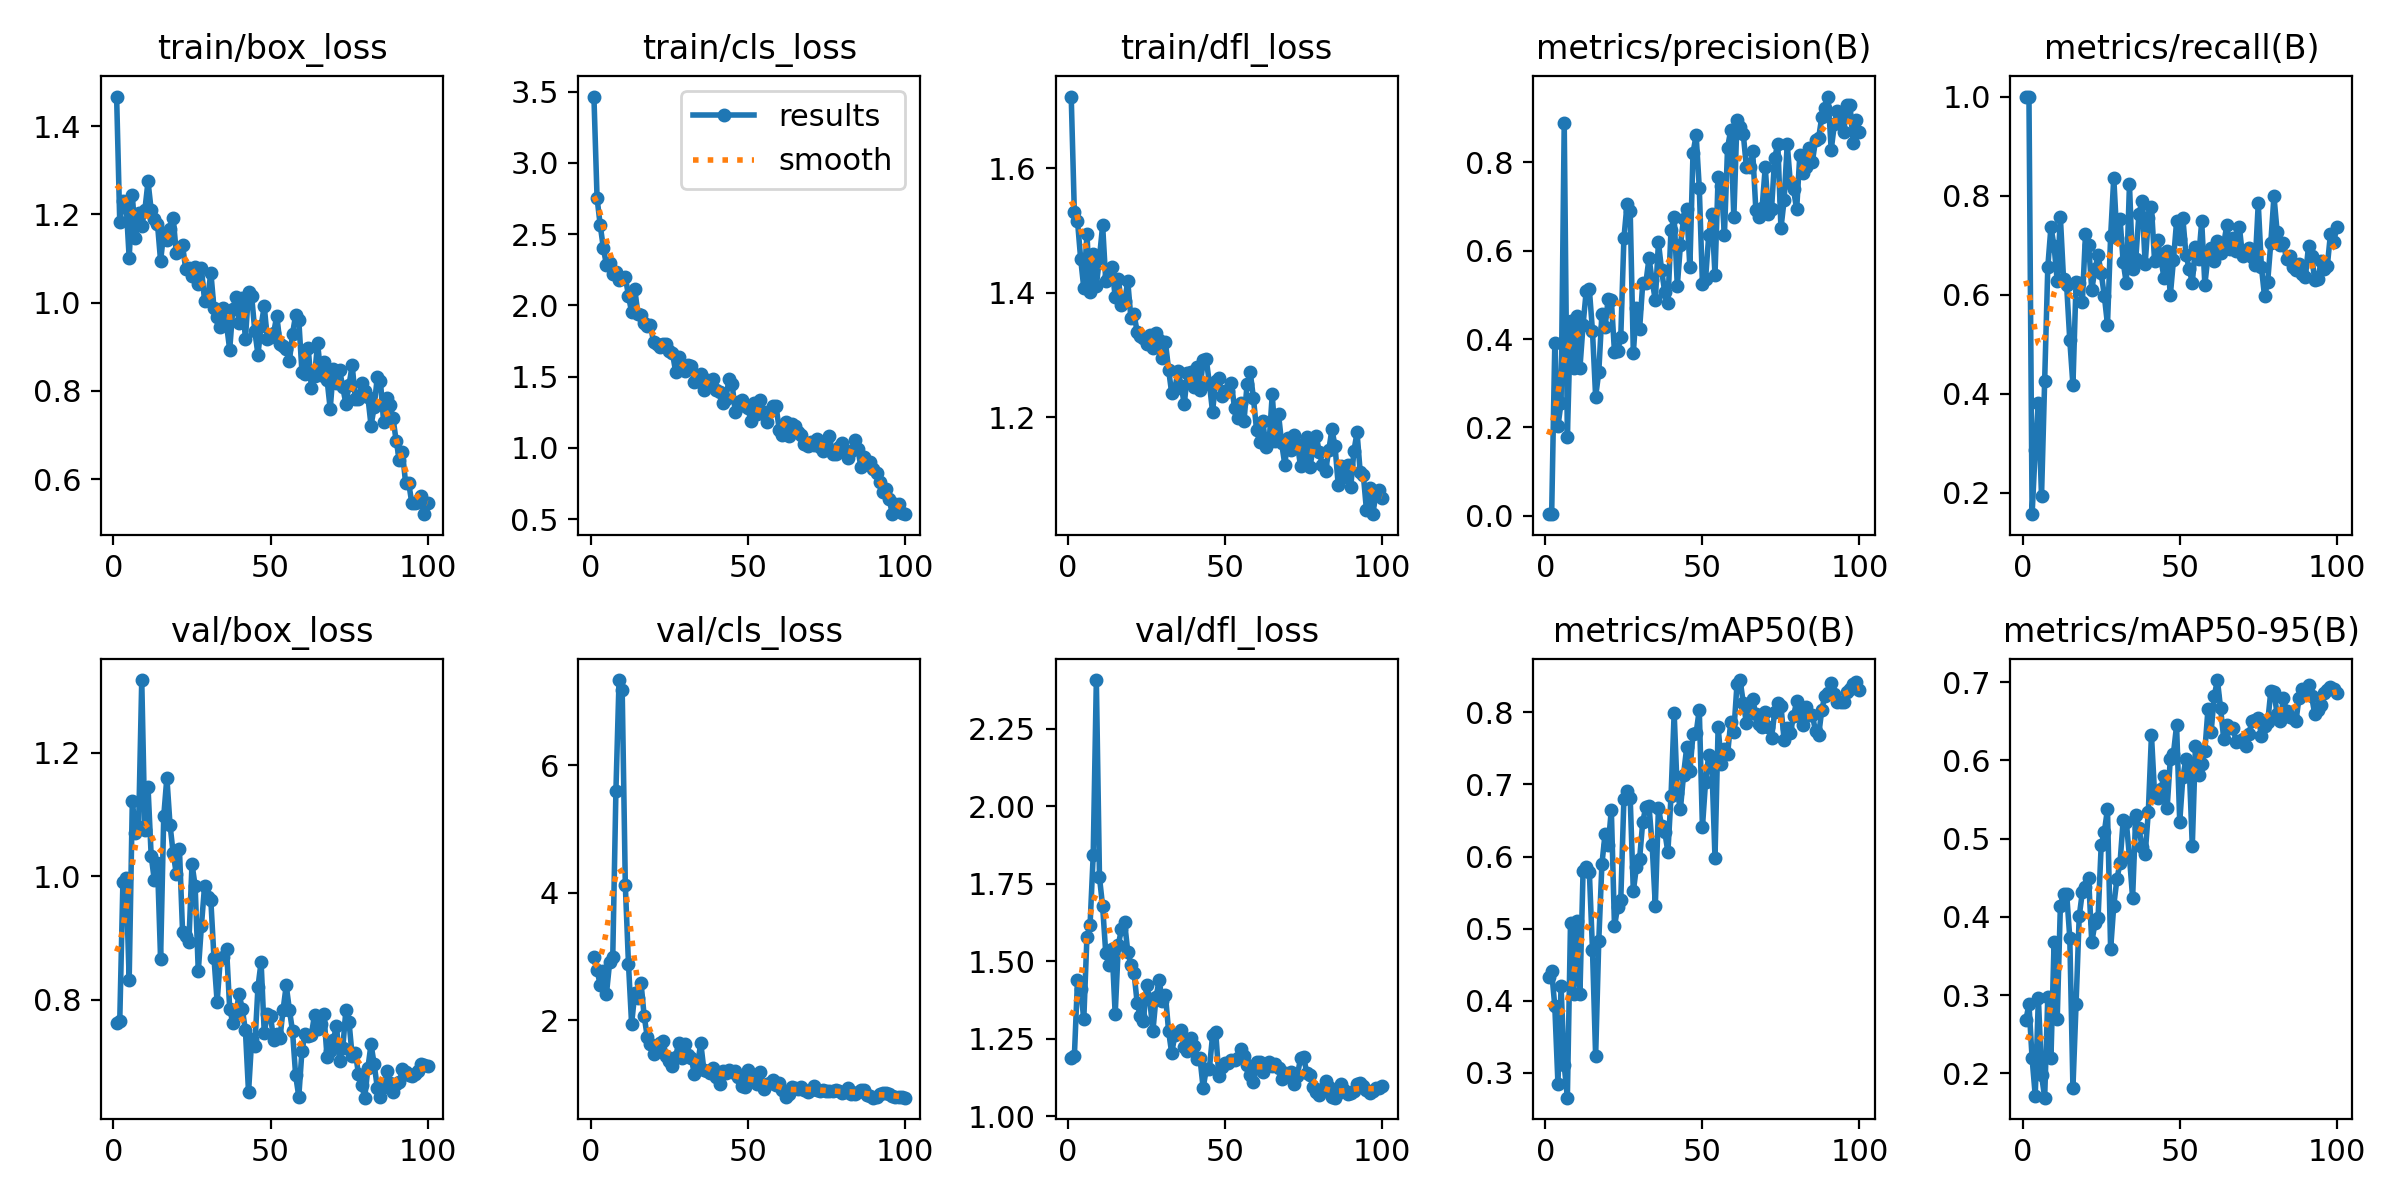

The file beside this chart, header and first rows:
epoch, time, train/box_loss, train/cls_loss, train/dfl_loss, metrics/precision(B), metrics/recall(B), metrics/mAP50(B), metrics/mAP50-95(B), val/box_loss, val/cls_loss, val/dfl_loss, lr/pg0, lr/pg1, lr/pg2
1, 8.242, 1.467, 3.465, 1.715, 0.00341, 1, 0.4327, 0.2676, 0.7618, 2.991, 1.188, 0.0001715, 0.0001715, 0.0001715
2, 13.76, 1.182, 2.753, 1.529, 0.00333, 1, 0.4408, 0.2884, 0.7656, 2.794, 1.194, 0.0003537, 0.0003537, 0.0003537
3, 18.56, 1.229, 2.563, 1.515, 0.39, 0.1569, 0.3926, 0.2191, 0.9898, 2.554, 1.439, 0.0005323, 0.0005323, 0.0005323
4, 21.74, 1.227, 2.404, 1.455, 0.2026, 0.2873, 0.2853, 0.1716, 0.9975, 2.771, 1.412, 0.0007071, 0.0007071, 0.0007071
5, 23.78, 1.101, 2.28, 1.407, 0.2557, 0.3823, 0.42, 0.2969, 0.8324, 2.421, 1.313, 0.0008783, 0.0008783, 0.0008783
6, 25.87, 1.243, 2.294, 1.494, 0.8897, 0.193, 0.3106, 0.1979, 1.123, 2.909, 1.578, 0.001046, 0.001046, 0.001046
7, 27.88, 1.146, 2.22, 1.401, 0.1771, 0.4266, 0.2657, 0.1689, 1.07, 2.997, 1.617, 0.00121, 0.00121, 0.00121
8, 29.95, 1.202, 2.234, 1.462, 0.4403, 0.6561, 0.5081, 0.2981, 1.08, 5.596, 1.843, 0.00133, 0.00133, 0.00133
9, 32, 1.174, 2.179, 1.411, 0.3353, 0.7367, 0.4098, 0.2193, 1.318, 7.34, 2.407, 0.001316, 0.001316, 0.001316
10, 34.07, 1.21, 2.194, 1.456, 0.4514, 0.698, 0.5104, 0.3678, 1.075, 7.187, 1.771, 0.001302, 0.001302, 0.001302
11, 36.12, 1.274, 2.2, 1.508, 0.3345, 0.6279, 0.4094, 0.2701, 1.144, 4.117, 1.677, 0.001288, 0.001288, 0.001288
12, 38.24, 1.21, 2.067, 1.418, 0.4323, 0.7565, 0.5803, 0.4139, 1.033, 2.891, 1.526, 0.001273, 0.001273, 0.001273
13, 40.29, 1.188, 1.951, 1.427, 0.5087, 0.6325, 0.5849, 0.4298, 0.9935, 1.944, 1.488, 0.001259, 0.001259, 0.001259
14, 42.37, 1.179, 2.115, 1.441, 0.5127, 0.6189, 0.5785, 0.4296, 1.021, 2.424, 1.541, 0.001245, 0.001245, 0.001245
15, 44.39, 1.094, 1.94, 1.392, 0.4179, 0.5081, 0.4707, 0.3734, 0.8659, 2.346, 1.329, 0.001231, 0.001231, 0.001231
16, 46.43, 1.158, 1.932, 1.422, 0.2692, 0.4176, 0.323, 0.1813, 1.097, 2.589, 1.552, 0.001217, 0.001217, 0.001217
17, 48.47, 1.143, 1.875, 1.38, 0.3249, 0.6253, 0.4832, 0.2889, 1.16, 2.069, 1.606, 0.001203, 0.001203, 0.001203
18, 50.52, 1.166, 1.855, 1.386, 0.4577, 0.6227, 0.5896, 0.4006, 1.084, 1.737, 1.625, 0.001189, 0.001189, 0.001189
19, 52.54, 1.192, 1.861, 1.418, 0.4281, 0.5852, 0.6316, 0.4319, 1.037, 1.633, 1.532, 0.001174, 0.001174, 0.001174
20, 54.66, 1.112, 1.74, 1.36, 0.491, 0.7234, 0.6156, 0.4385, 1.004, 1.471, 1.49, 0.00116, 0.00116, 0.00116
21, 56.76, 1.121, 1.729, 1.365, 0.4895, 0.7003, 0.6651, 0.4494, 1.044, 1.533, 1.462, 0.001146, 0.001146, 0.001146
22, 58.87, 1.13, 1.71, 1.337, 0.37, 0.6094, 0.5031, 0.3675, 0.9094, 1.651, 1.366, 0.001132, 0.001132, 0.001132
23, 60.93, 1.075, 1.728, 1.33, 0.3728, 0.6513, 0.5302, 0.3916, 0.9036, 1.676, 1.324, 0.001118, 0.001118, 0.001118
24, 63.01, 1.078, 1.73, 1.327, 0.4039, 0.6792, 0.5395, 0.3985, 0.8926, 1.439, 1.309, 0.001104, 0.001104, 0.001104
25, 65.13, 1.06, 1.679, 1.318, 0.6283, 0.6434, 0.6801, 0.4919, 1.02, 1.361, 1.423, 0.001089, 0.001089, 0.001089
26, 67.28, 1.08, 1.667, 1.331, 0.7056, 0.5973, 0.6911, 0.5087, 0.9842, 1.279, 1.377, 0.001075, 0.001075, 0.001075
27, 69.33, 1.042, 1.535, 1.31, 0.6908, 0.5396, 0.6819, 0.538, 0.8461, 1.429, 1.274, 0.001061, 0.001061, 0.001061
28, 71.44, 1.077, 1.639, 1.335, 0.3686, 0.7176, 0.5519, 0.3585, 0.9197, 1.648, 1.384, 0.001047, 0.001047, 0.001047
29, 73.56, 1.004, 1.584, 1.324, 0.4714, 0.8363, 0.5861, 0.4144, 0.9846, 1.415, 1.44, 0.001033, 0.001033, 0.001033
30, 75.62, 1.01, 1.542, 1.296, 0.4225, 0.715, 0.5968, 0.448, 0.9658, 1.637, 1.371, 0.001019, 0.001019, 0.001019
31, 78.21, 1.068, 1.581, 1.32, 0.5267, 0.7531, 0.6484, 0.4694, 0.9607, 1.46, 1.391, 0.001005, 0.001005, 0.001005
32, 83.87, 0.987, 1.574, 1.276, 0.5277, 0.6653, 0.6692, 0.524, 0.8675, 1.411, 1.275, 0.0009904, 0.0009904, 0.0009904
33, 89.44, 0.9675, 1.462, 1.238, 0.5834, 0.623, 0.6695, 0.521, 0.7962, 1.152, 1.203, 0.0009763, 0.0009763, 0.0009763
34, 94.46, 0.9452, 1.467, 1.245, 0.5327, 0.823, 0.6155, 0.4766, 0.8653, 1.292, 1.263, 0.0009621, 0.0009621, 0.0009621
35, 99.52, 0.9879, 1.518, 1.275, 0.4876, 0.6529, 0.5319, 0.4243, 0.8686, 1.652, 1.268, 0.000948, 0.000948, 0.000948
36, 104.6, 0.9499, 1.404, 1.25, 0.6193, 0.6715, 0.668, 0.5304, 0.8827, 1.23, 1.278, 0.0009339, 0.0009339, 0.0009339
37, 109.8, 0.8931, 1.479, 1.221, 0.556, 0.7624, 0.6419, 0.5135, 0.7855, 1.208, 1.225, 0.0009197, 0.0009197, 0.0009197
38, 114.9, 0.9864, 1.454, 1.271, 0.5062, 0.7893, 0.6347, 0.4895, 0.7621, 1.174, 1.211, 0.0009056, 0.0009056, 0.0009056
39, 119.9, 1.012, 1.483, 1.272, 0.4805, 0.662, 0.6063, 0.4803, 0.778, 1.253, 1.253, 0.0008914, 0.0008914, 0.0008914
40, 124.9, 0.953, 1.403, 1.248, 0.6475, 0.7542, 0.6834, 0.5342, 0.8091, 1.119, 1.226, 0.0008773, 0.0008773, 0.0008773
41, 130, 1.01, 1.389, 1.281, 0.677, 0.7765, 0.7994, 0.6325, 0.7851, 1.006, 1.187, 0.0008631, 0.0008631, 0.0008631
42, 135, 0.9185, 1.318, 1.243, 0.5204, 0.6673, 0.6882, 0.5565, 0.7506, 1.202, 1.187, 0.000849, 0.000849, 0.000849
43, 140.1, 1.024, 1.343, 1.292, 0.6132, 0.7096, 0.6665, 0.5518, 0.6498, 1.174, 1.092, 0.0008348, 0.0008348, 0.0008348
44, 144.9, 1.014, 1.48, 1.293, 0.6727, 0.6729, 0.7137, 0.5633, 0.7355, 1.216, 1.152, 0.0008207, 0.0008207, 0.0008207
45, 150.2, 0.935, 1.45, 1.253, 0.6952, 0.6331, 0.7518, 0.5805, 0.7248, 1.188, 1.154, 0.0008065, 0.0008065, 0.0008065
46, 155.1, 0.8822, 1.25, 1.208, 0.5624, 0.6886, 0.718, 0.5397, 0.8206, 1.203, 1.261, 0.0007924, 0.0007924, 0.0007924
47, 160.2, 0.9472, 1.319, 1.258, 0.8216, 0.5984, 0.7697, 0.6018, 0.861, 1.109, 1.273, 0.0007782, 0.0007782, 0.0007782
48, 165.1, 0.9917, 1.337, 1.262, 0.8619, 0.6695, 0.7715, 0.6088, 0.7464, 0.9769, 1.129, 0.0007641, 0.0007641, 0.0007641
49, 169.9, 0.9168, 1.296, 1.233, 0.7422, 0.748, 0.8036, 0.6447, 0.7763, 0.9483, 1.161, 0.0007499, 0.0007499, 0.0007499
50, 174.7, 0.9227, 1.276, 1.241, 0.5258, 0.7119, 0.6406, 0.5213, 0.7737, 1.217, 1.173, 0.0007358, 0.0007358, 0.0007358
51, 179.3, 0.9313, 1.192, 1.243, 0.5357, 0.7542, 0.704, 0.5787, 0.7339, 1.102, 1.172, 0.0007216, 0.0007216, 0.0007216
52, 183.4, 0.9705, 1.315, 1.254, 0.6348, 0.6798, 0.7406, 0.602, 0.7442, 1.076, 1.182, 0.0007075, 0.0007075, 0.0007075
53, 185.4, 0.9066, 1.236, 1.214, 0.6837, 0.6528, 0.7263, 0.5944, 0.7376, 1.001, 1.181, 0.0006934, 0.0006934, 0.0006934
54, 187.4, 0.9006, 1.333, 1.198, 0.5452, 0.6237, 0.5983, 0.4904, 0.7837, 1.185, 1.188, 0.0006792, 0.0006792, 0.0006792
55, 189.4, 0.8957, 1.253, 1.222, 0.768, 0.6957, 0.78, 0.6179, 0.823, 0.924, 1.217, 0.0006651, 0.0006651, 0.0006651
56, 191.5, 0.8666, 1.182, 1.193, 0.7473, 0.6725, 0.7289, 0.5814, 0.7839, 1.007, 1.194, 0.0006509, 0.0006509, 0.0006509
57, 193.5, 0.9295, 1.259, 1.253, 0.6359, 0.748, 0.7485, 0.5956, 0.7492, 1.024, 1.166, 0.0006368, 0.0006368, 0.0006368
58, 195.5, 0.9718, 1.297, 1.272, 0.8334, 0.6202, 0.7417, 0.6125, 0.6772, 1.071, 1.134, 0.0006226, 0.0006226, 0.0006226
59, 197.6, 0.9602, 1.291, 1.231, 0.8727, 0.6783, 0.7861, 0.6659, 0.6428, 0.9933, 1.111, 0.0006085, 0.0006085, 0.0006085
60, 199.7, 0.8431, 1.127, 1.18, 0.6756, 0.694, 0.7732, 0.6368, 0.7168, 1.013, 1.175, 0.0005943, 0.0005943, 0.0005943
... 40 more rows
